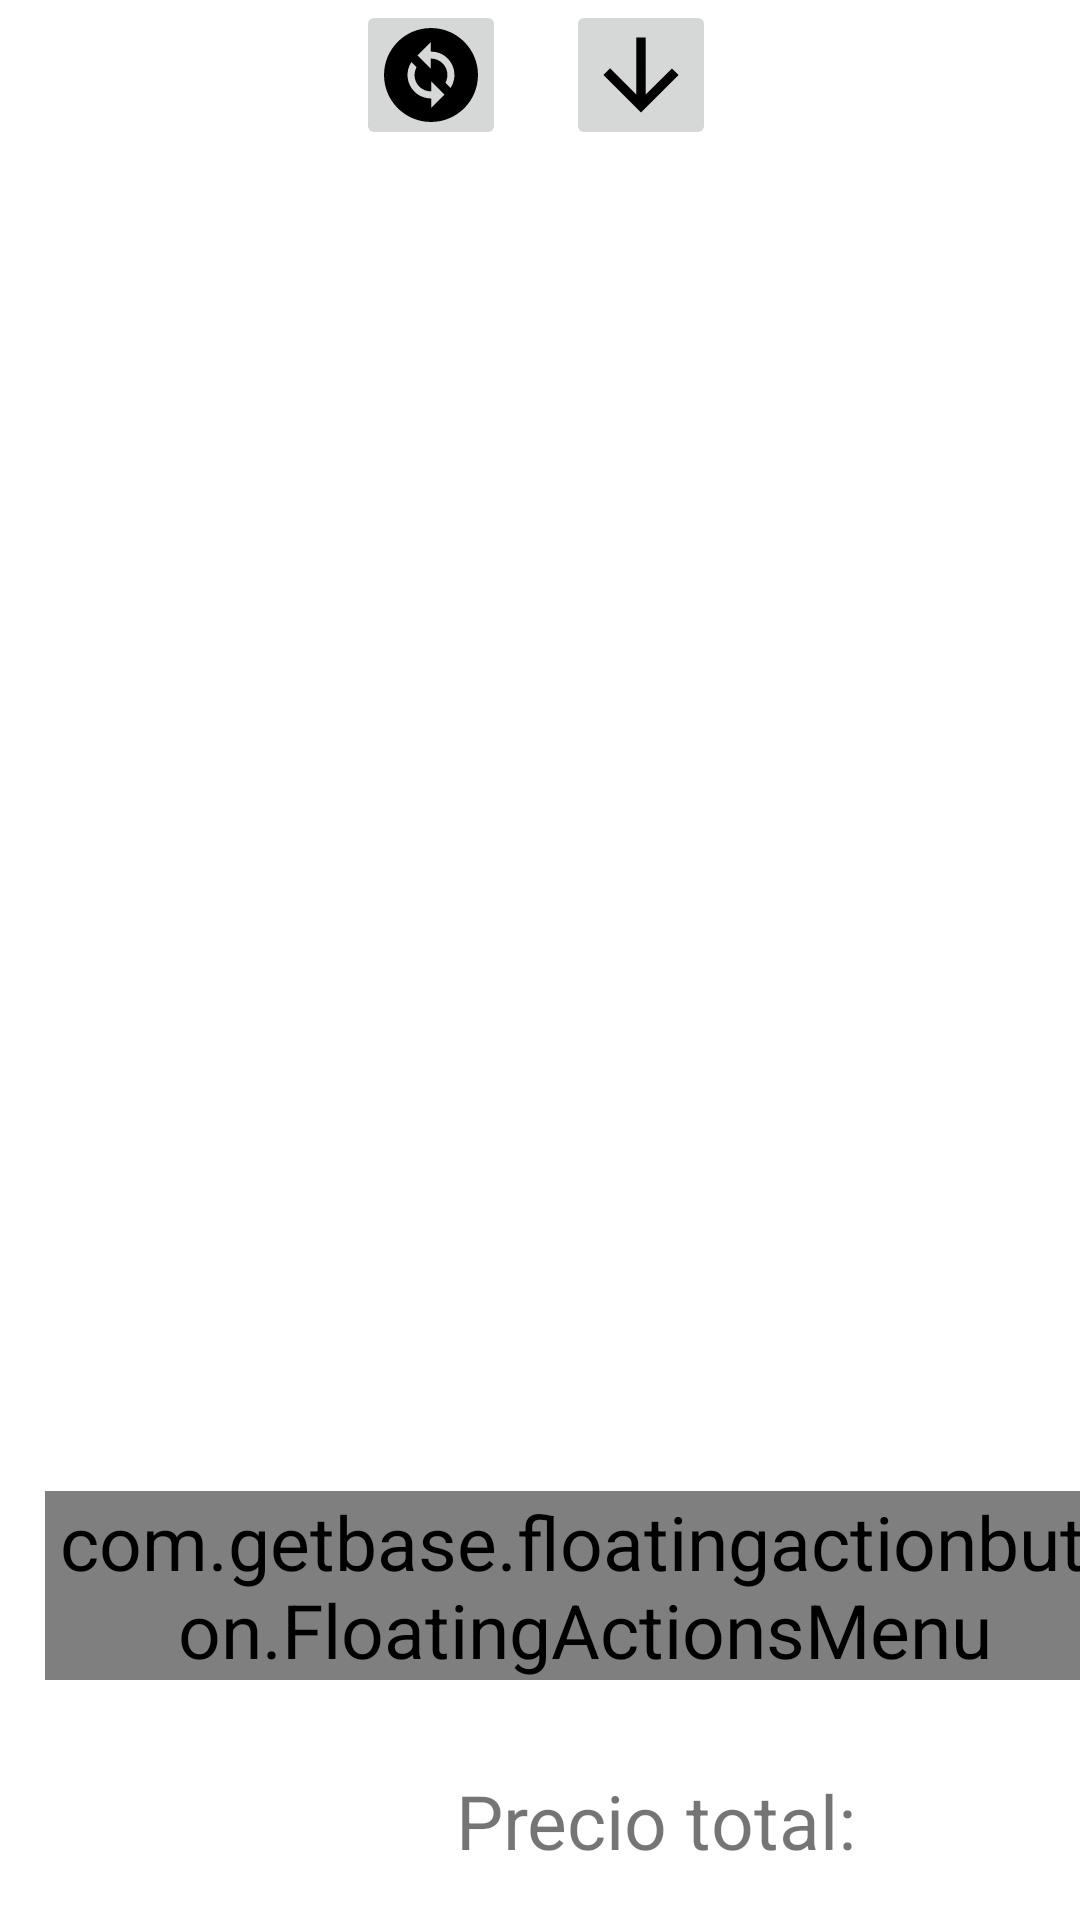

Write the Android layout XML for this screen, with the resource values it uses.
<!-- AndroidManifest.xml: application theme Theme.ComprApp -->
<!-- res/layout/fragment_main.xml -->
<?xml version="1.0" encoding="utf-8"?>
<androidx.constraintlayout.widget.ConstraintLayout xmlns:android="http://schemas.android.com/apk/res/android"
    xmlns:app="http://schemas.android.com/apk/res-auto"
    xmlns:fab="http://schemas.android.com/apk/res-auto"
    xmlns:tools="http://schemas.android.com/tools"
    android:layout_width="match_parent"
    android:layout_height="match_parent"
    tools:context=".MainActivity">

    <TextView
        android:id="@+id/product_name"
        android:layout_width="0dp"
        android:layout_height="0dp"
        android:textSize="50dp"
        tools:ignore="MissingConstraints"/>

    <TextView
        android:id="@+id/product_price"
        android:layout_width="0dp"
        android:layout_height="0dp"
        android:textSize="50dp"
        tools:ignore="MissingConstraints"/>

    <TextView
        android:id="@+id/product_image_url"
        android:layout_width="0dp"
        android:layout_height="0dp"
        tools:ignore="MissingConstraints" />

    <ImageView
        android:id="@+id/product_image"
        android:layout_width="0dp"
        android:layout_height="0dp"
        tools:ignore="MissingConstraints" />

    <ImageButton
        android:id="@+id/change_mode"
        android:layout_width="50dp"
        android:layout_height="50dp"
        android:layout_marginStart="27dp"
        android:layout_marginEnd="25dp"
        android:src="@drawable/ic_change_foreground"
        app:layout_constraintEnd_toEndOf="parent"
        app:layout_constraintHorizontal_bias="0.335"
        app:layout_constraintStart_toEndOf="@+id/text_view_rv"
        app:layout_constraintTop_toTopOf="parent" />

    <ImageButton
        android:id="@+id/load_file"
        android:layout_width="50dp"
        android:layout_height="50dp"
        android:layout_marginLeft="20dp"
        android:src="@drawable/ic_load_foreground"
        app:layout_constraintStart_toEndOf="@id/change_mode"
        app:layout_constraintTop_toTopOf="parent" />

    <TextView
        android:id="@+id/text_view_rv"
        android:layout_width="wrap_content"
        android:layout_height="50dp"
        android:layout_marginLeft="8dp"
        android:layout_marginTop="4dp"
        android:textSize="32dp"
        android:textStyle="bold"
        app:layout_constraintStart_toStartOf="parent"
        app:layout_constraintTop_toTopOf="parent" />

    <androidx.recyclerview.widget.RecyclerView
        android:id="@+id/rvPurchase"
        android:layout_width="match_parent"
        android:layout_height="0dp"
        app:layout_constraintBottom_toBottomOf="parent"
        app:layout_constraintTop_toBottomOf="@+id/text_view_rv" />

    <com.getbase.floatingactionbutton.FloatingActionsMenu
        android:id="@+id/menu_fab"
        android:layout_width="wrap_content"
        android:layout_height="wrap_content"
        android:layout_gravity="start|bottom"
        android:layout_marginLeft="15dp"
        android:layout_marginBottom="30dp"
        app:layout_constraintBottom_toTopOf="@id/sum_price"
        app:layout_constraintStart_toStartOf="parent"
        fab:fab_addButtonSize="normal"
        fab:fab_icon="@drawable/ic_more_foreground">

        <com.getbase.floatingactionbutton.FloatingActionButton
            android:id="@+id/fab_done"
            android:layout_width="wrap_content"
            android:layout_height="wrap_content"
            fab:fab_icon="@drawable/ic_done_foreground"/>

        <com.getbase.floatingactionbutton.FloatingActionButton
            android:id="@+id/fab_add"
            android:layout_width="2dp"
            android:layout_height="2dp"
            fab:fab_icon="@drawable/ic_add_foreground"/>
    </com.getbase.floatingactionbutton.FloatingActionsMenu>

    <TextView
        android:id="@+id/mode"
        android:layout_width="0dp"
        android:layout_height="50dp"
        android:textSize="18dp"
        app:layout_constraintBottom_toBottomOf="parent"
        app:layout_constraintStart_toStartOf="parent"
        app:layout_constraintEnd_toStartOf="@id/sum_price"/>

    <TextView
        android:id="@+id/sum_price"
        android:layout_width="150dp"
        android:layout_height="50dp"
        android:textAlignment="textEnd"
        android:text="Precio total:"
        android:textSize="25dp"
        app:layout_constraintBottom_toBottomOf="parent"
        app:layout_constraintEnd_toStartOf="@+id/sum_price_num"/>

    <TextView
        android:id="@+id/sum_price_num"
        android:layout_width="75dp"
        android:layout_height="50dp"
        android:textAlignment="center"
        android:paddingRight="10dp"
        android:textSize="25dp"
        app:layout_constraintBottom_toBottomOf="parent"
        app:layout_constraintEnd_toEndOf="parent"/>



</androidx.constraintlayout.widget.ConstraintLayout>
<!-- resources referenced by this layout -->
<resources>
  <!-- drawable ic_add_foreground (drawable) -->
  <vector xmlns:android="http://schemas.android.com/apk/res/android"
      android:width="108dp"
      android:height="108dp"
      android:viewportWidth="108"
      android:viewportHeight="108"
      android:tint="#000000">
    <group android:scaleX="5.2461"
        android:scaleY="5.2461"
        android:translateX="-8.9532"
        android:translateY="-8.9532">
      <path
          android:fillColor="@android:color/white"
          android:pathData="M19,13h-6v6h-2v-6H5v-2h6V5h2v6h6v2z"/>
    </group>
  </vector>
  <!-- drawable ic_change_foreground (drawable) -->
  <vector xmlns:android="http://schemas.android.com/apk/res/android"
      android:width="108dp"
      android:height="108dp"
      android:viewportWidth="108"
      android:viewportHeight="108"
      android:tint="#000000">
    <group android:scaleX="1.566"
        android:scaleY="1.566"
        android:translateX="35.208"
        android:translateY="35.208">
      <path
          android:fillColor="@android:color/white"
          android:pathData="M12,2C6.48,2 2,6.48 2,12c0,5.52 4.48,10 10,10s10,-4.48 10,-10C22,6.48 17.52,2 12,2zM12.06,19v-2.01c-0.02,0 -0.04,0 -0.06,0c-1.28,0 -2.56,-0.49 -3.54,-1.46c-1.71,-1.71 -1.92,-4.35 -0.64,-6.29l1.1,1.1c-0.71,1.33 -0.53,3.01 0.59,4.13c0.7,0.7 1.62,1.03 2.54,1.01v-2.14l2.83,2.83L12.06,19zM16.17,14.76l-1.1,-1.1c0.71,-1.33 0.53,-3.01 -0.59,-4.13C13.79,8.84 12.9,8.5 12,8.5c-0.02,0 -0.04,0 -0.06,0v2.15L9.11,7.83L11.94,5v2.02c1.3,-0.02 2.61,0.45 3.6,1.45C17.24,10.17 17.45,12.82 16.17,14.76z"/>
    </group>
  </vector>
  <!-- drawable ic_load_foreground (drawable) -->
  <vector xmlns:android="http://schemas.android.com/apk/res/android"
      android:width="108dp"
      android:height="108dp"
      android:viewportWidth="108"
      android:viewportHeight="108"
      android:tint="#000000">
    <group android:scaleX="1.566"
        android:scaleY="1.566"
        android:translateX="35.208"
        android:translateY="35.208">
      <path
          android:fillColor="@android:color/white"
          android:pathData="M20,12l-1.41,-1.41L13,16.17V4h-2v12.17l-5.58,-5.59L4,12l8,8 8,-8z"/>
    </group>
  </vector>
  <style name="Theme.ComprApp" parent="Theme.MaterialComponents.DayNight.DarkActionBar">
          
          <item name="colorPrimary">@color/purple_500</item>
          <item name="colorPrimaryVariant">@color/purple_700</item>
          <item name="colorOnPrimary">@color/white</item>
          
          <item name="colorSecondary">@color/teal_200</item>
          <item name="colorSecondaryVariant">@color/teal_700</item>
          <item name="colorOnSecondary">@color/black</item>
          
          <item name="android:statusBarColor" tools:targetApi="l">?attr/colorPrimaryVariant</item>
          <item name="android:textSize">25sp</item>
      </style>
  <!-- not gathered from this repository: default colours our renderer supplied (Android Studio template values) -->
  <color name="purple_500">#FF6200EE</color>
  <color name="purple_700">#FF3700B3</color>
  <color name="teal_200">#FF03DAC5</color>
  <color name="teal_700">#FF018786</color>
  <color name="black">#FF000000</color>
  <color name="white">#FFFFFFFF</color>
</resources>
